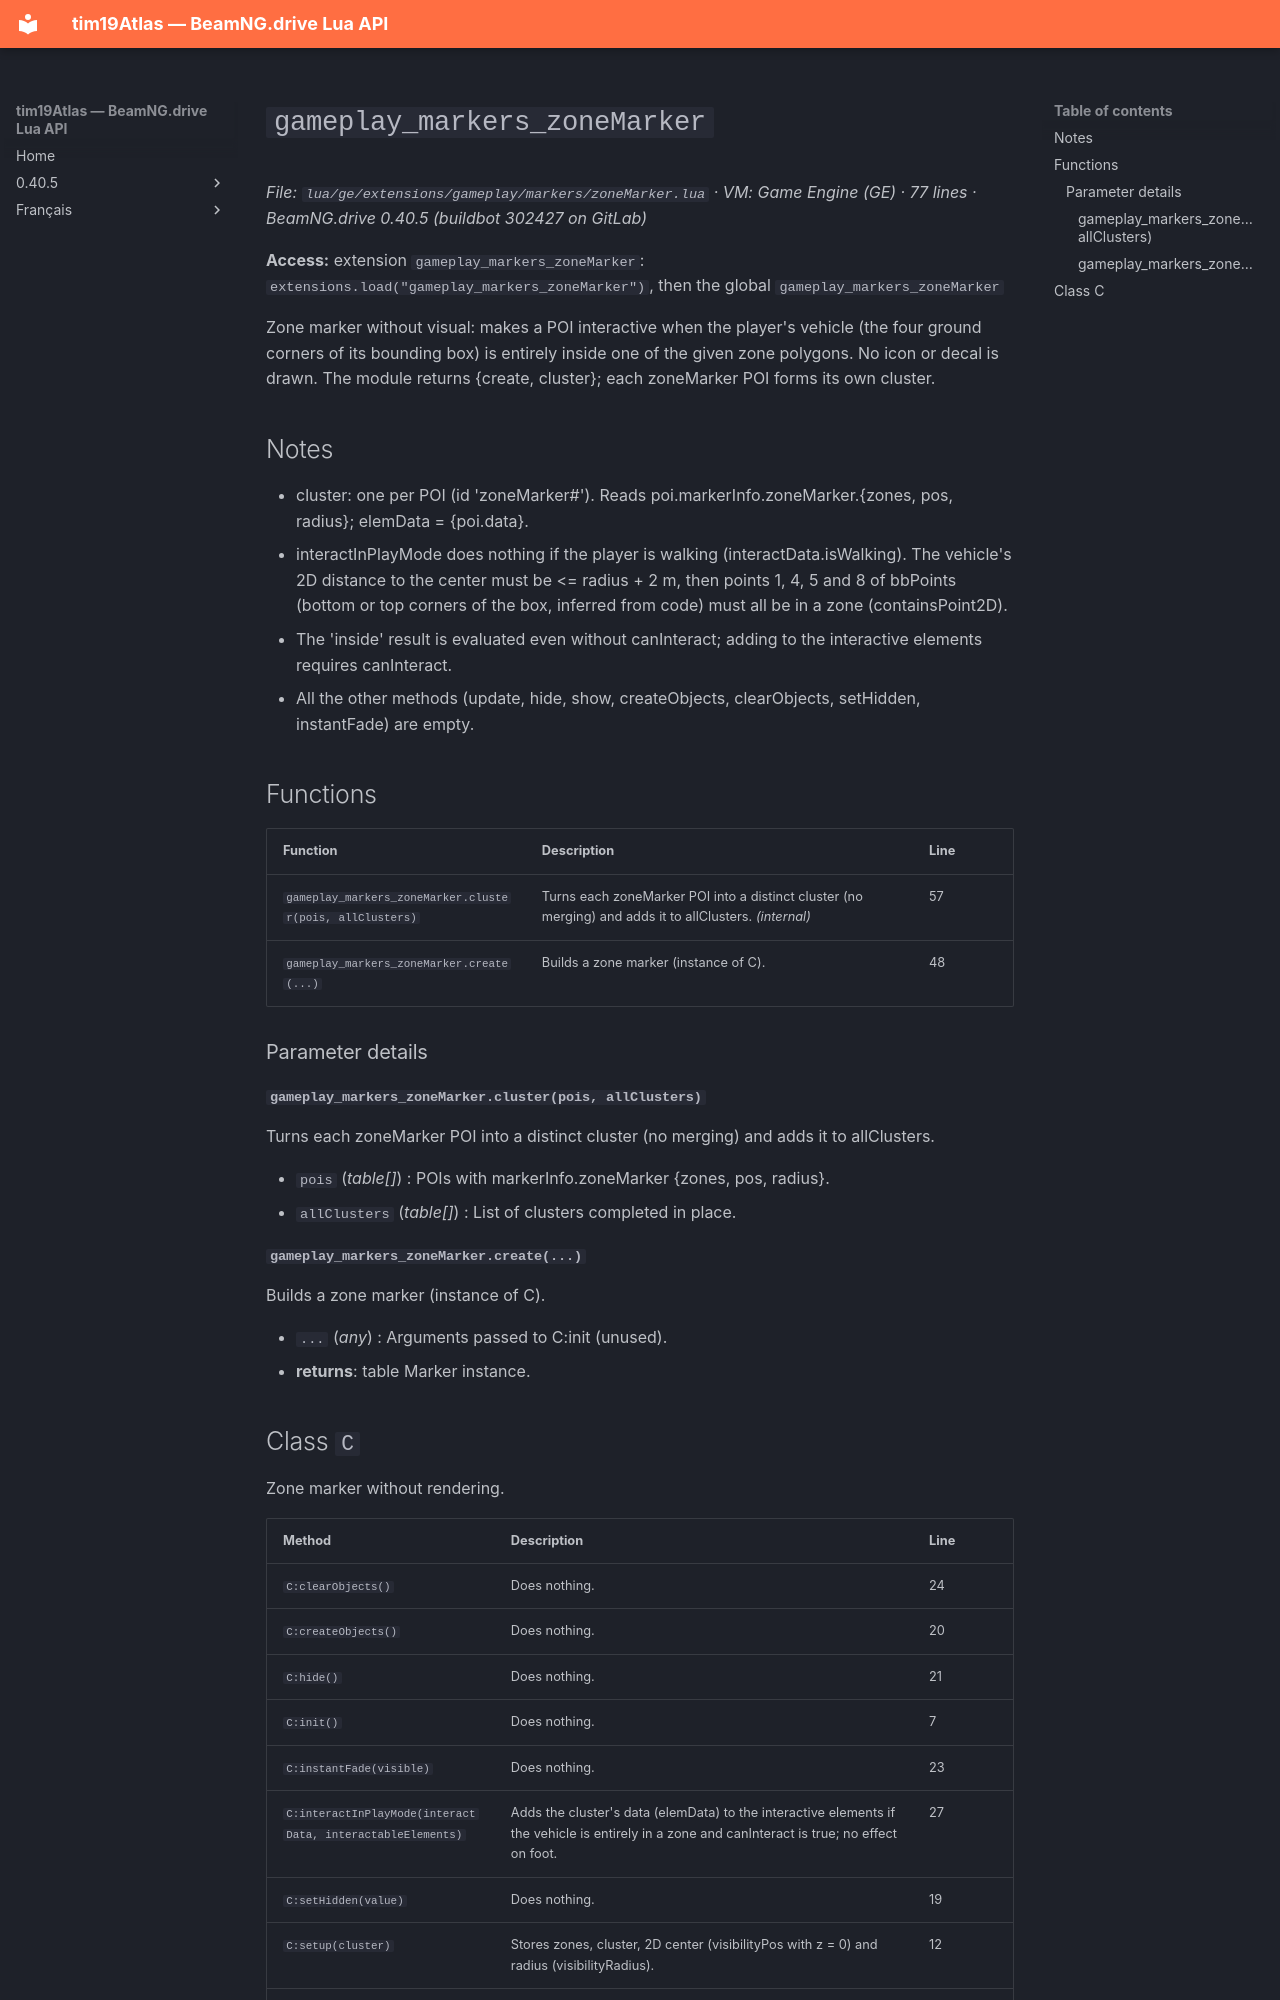

repository: Tim0219800/beamng-lua-atlas · page: 0.40.5/ge/extensions/gameplay/markers/zoneMarker.html · generator: mkdocs

# `gameplay_markers_zoneMarker`

*File: `lua/ge/extensions/gameplay/markers/zoneMarker.lua` · VM: Game Engine (GE) · 77 lines · BeamNG.drive 0.40.5 (buildbot 302427 on GitLab)*

**Access:** extension `gameplay_markers_zoneMarker`: `extensions.load("gameplay_markers_zoneMarker")`, then the global `gameplay_markers_zoneMarker`

Zone marker without visual: makes a POI interactive when the player's vehicle (the four ground corners of its bounding box) is entirely inside one of the given zone polygons. No icon or decal is drawn. The module returns {create, cluster}; each zoneMarker POI forms its own cluster.

## Notes

- cluster: one per POI (id 'zoneMarker#<poi.id>'). Reads poi.markerInfo.zoneMarker.{zones, pos, radius}; elemData = {poi.data}.
- interactInPlayMode does nothing if the player is walking (interactData.isWalking). The vehicle's 2D distance to the center must be <= radius + 2 m, then points 1, 4, 5 and 8 of bbPoints (bottom or top corners of the box, inferred from code) must all be in a zone (containsPoint2D).
- The 'inside' result is evaluated even without canInteract; adding to the interactive elements requires canInteract.
- All the other methods (update, hide, show, createObjects, clearObjects, setHidden, instantFade) are empty.

## Functions

| Function | Description | Line |
|---|---|---|
| `gameplay_markers_zoneMarker.cluster(pois, allClusters)` | Turns each zoneMarker POI into a distinct cluster (no merging) and adds it to allClusters. *(internal)* | 57 |
| `gameplay_markers_zoneMarker.create(...)` | Builds a zone marker (instance of C). | 48 |

### Parameter details

#### `gameplay_markers_zoneMarker.cluster(pois, allClusters)`

Turns each zoneMarker POI into a distinct cluster (no merging) and adds it to allClusters.

- `pois` (*table[]*) : POIs with markerInfo.zoneMarker {zones, pos, radius}.
- `allClusters` (*table[]*) : List of clusters completed in place.

#### `gameplay_markers_zoneMarker.create(...)`

Builds a zone marker (instance of C).

- `...` (*any*) : Arguments passed to C:init (unused).
- **returns**: table Marker instance.
